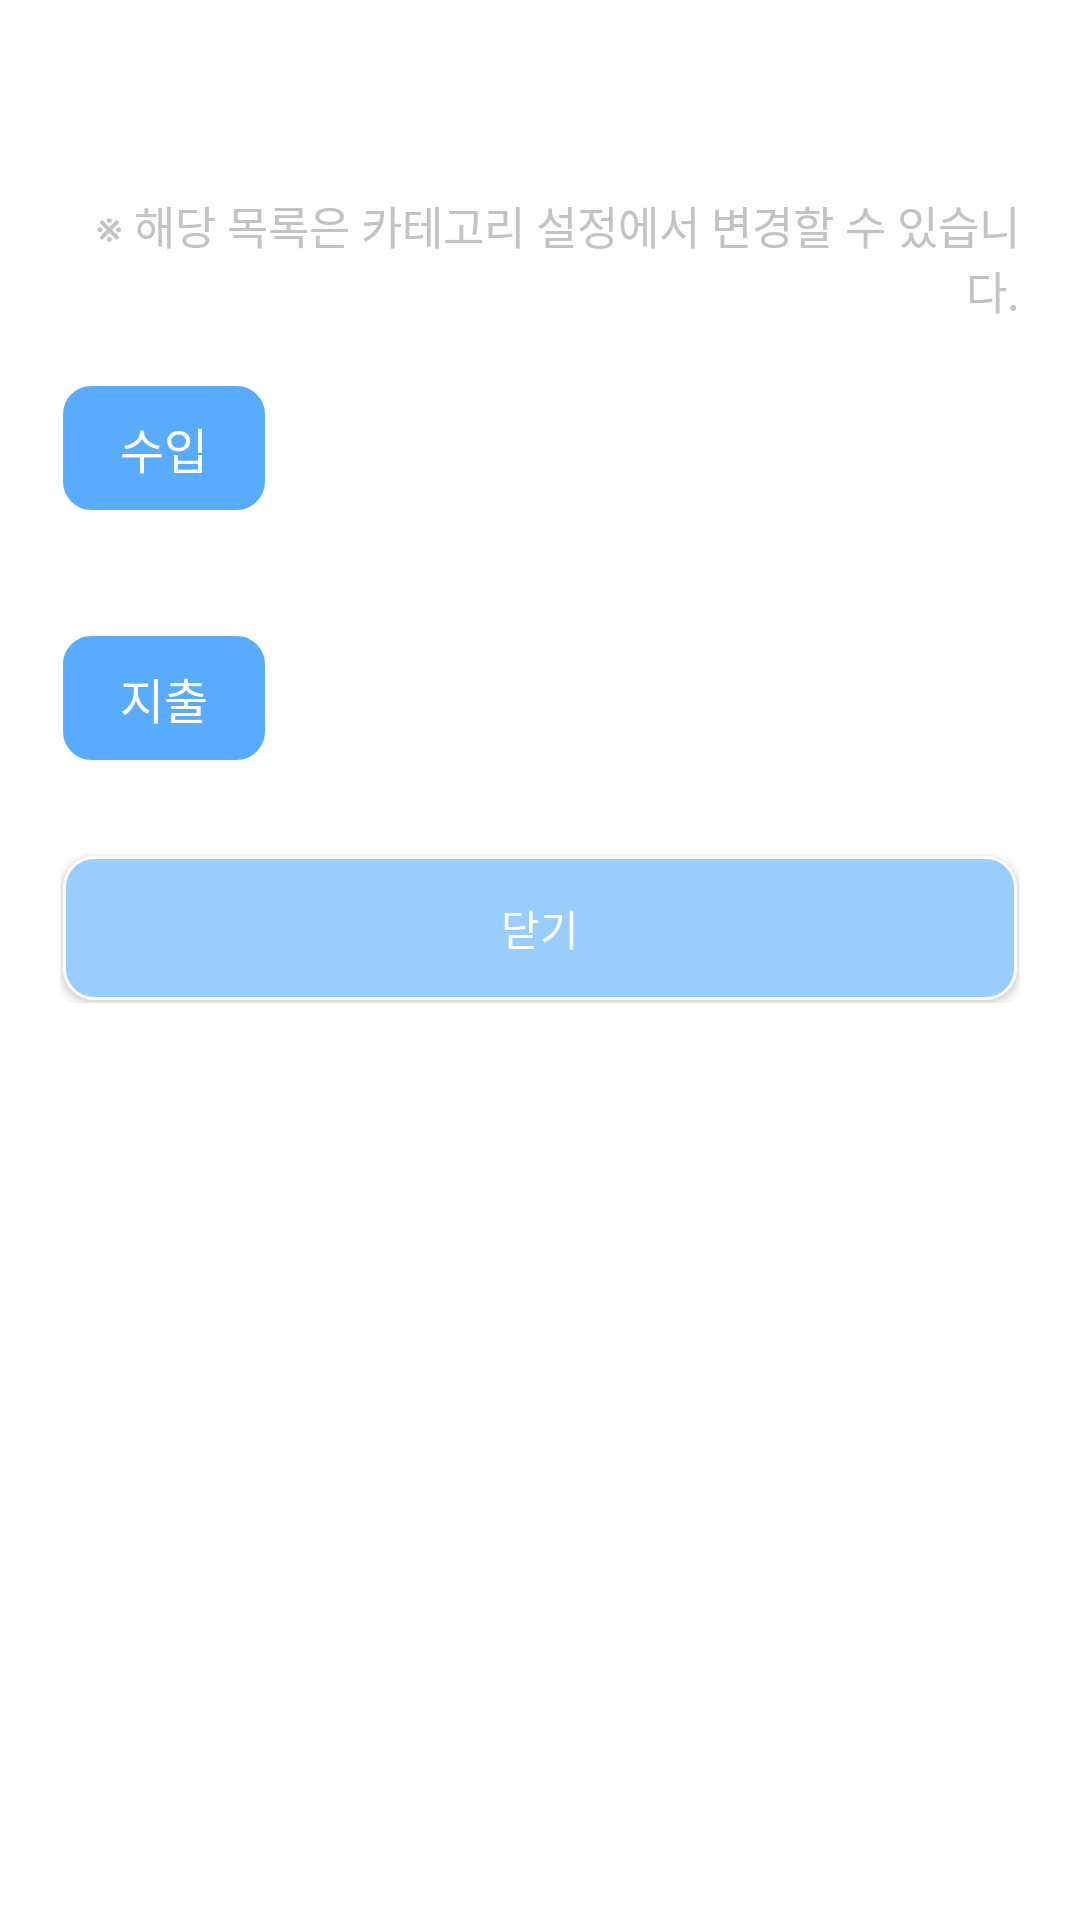

The Android layout XML behind this screen, and the referenced resources:
<!-- AndroidManifest.xml: application theme Theme.AccountBook -->
<!-- res/layout/activity_input_output.xml -->
<?xml version="1.0" encoding="utf-8"?>
<layout xmlns:android="http://schemas.android.com/apk/res/android"
    xmlns:tools="http://schemas.android.com/tools">


    <androidx.core.widget.NestedScrollView
        android:layout_width="match_parent"
        android:layout_height="wrap_content"
        tools:context="development.app.accountbook.activity.InputOutputActivity">
        <LinearLayout
            android:layout_width="match_parent"
            android:layout_height="wrap_content"
            android:orientation="vertical">

            <TextView
                android:id="@+id/io_dateTv"
                android:layout_width="match_parent"
                android:layout_height="wrap_content"
                android:layout_margin="20dp"
                android:textSize="18sp"
                android:textColor="@color/black"/>

            <TextView
                android:layout_width="match_parent"
                android:layout_height="wrap_content"
                android:layout_marginHorizontal="20dp"
                android:layout_marginBottom="20dp"
                android:text="@string/text18"
                android:textSize="15sp"
                android:textColor="@color/gray01"
                android:textAlignment="textEnd"/>

            <TextView
                android:layout_width="wrap_content"
                android:layout_height="wrap_content"
                android:layout_marginHorizontal="20dp"
                android:paddingVertical="10dp"
                android:paddingHorizontal="20dp"
                android:text="@string/income"
                android:textSize="16sp"
                android:textColor="@color/white"
                android:background="@drawable/background_rectangle_lightblue02"/>

            <androidx.recyclerview.widget.RecyclerView
                android:id="@+id/io_incomeRv"
                android:layout_width="match_parent"
                android:layout_height="wrap_content"
                android:layout_marginVertical="10dp"
                android:layout_marginHorizontal="25dp"
                android:nestedScrollingEnabled="false" />

            <TextView
                android:layout_width="wrap_content"
                android:layout_height="wrap_content"
                android:layout_marginTop="20dp"
                android:layout_marginHorizontal="20dp"
                android:paddingVertical="10dp"
                android:paddingHorizontal="20dp"
                android:text="@string/spending"
                android:textSize="16sp"
                android:textColor="@color/white"
                android:background="@drawable/background_rectangle_lightblue02"/>

            <FrameLayout
                android:layout_width="match_parent"
                android:layout_height="wrap_content"
                android:layout_marginVertical="10dp"
                android:layout_marginHorizontal="25dp">
                <LinearLayout
                    android:id="@+id/io_rv01"
                    android:layout_width="match_parent"
                    android:layout_height="wrap_content"
                    android:orientation="vertical"
                    android:visibility="gone"
                    tools:ignore="UselessParent">
                    <LinearLayout
                        android:layout_width="match_parent"
                        android:layout_height="wrap_content"
                        android:orientation="horizontal">
                        <TextView
                            android:layout_width="0dp"
                            android:layout_height="match_parent"
                            android:layout_weight="1"
                            android:gravity="center"
                            android:text="@string/semiCategory02"
                            android:textColor="@color/black"
                            android:background="@drawable/background_rectangle02"/>
                        <androidx.recyclerview.widget.RecyclerView
                            android:id="@+id/io_expendingRv01"
                            android:layout_width="0dp"
                            android:layout_height="wrap_content"
                            android:layout_weight="4"
                            android:nestedScrollingEnabled="false" />
                    </LinearLayout>
                    <LinearLayout
                        android:layout_width="match_parent"
                        android:layout_height="wrap_content"
                        android:orientation="horizontal">
                        <TextView
                            android:layout_width="0dp"
                            android:layout_height="match_parent"
                            android:layout_weight="1"
                            android:gravity="center"
                            android:background="@drawable/background_rectangle02"
                            android:text="@string/semiCategory03"
                            android:textColor="@color/black" />
                        <androidx.recyclerview.widget.RecyclerView
                            android:id="@+id/io_expendingRv02"
                            android:layout_width="0dp"
                            android:layout_height="wrap_content"
                            android:layout_weight="4"
                            android:nestedScrollingEnabled="false" />
                    </LinearLayout>
                    <LinearLayout
                        android:layout_width="match_parent"
                        android:layout_height="wrap_content"
                        android:orientation="horizontal">
                        <TextView
                            android:layout_width="0dp"
                            android:layout_height="match_parent"
                            android:layout_weight="1"
                            android:gravity="center"
                            android:background="@drawable/background_rectangle02"
                            android:text="@string/semiCategory01"
                            android:textColor="@color/black" />
                        <androidx.recyclerview.widget.RecyclerView
                            android:id="@+id/io_expendingRv03"
                            android:layout_width="0dp"
                            android:layout_height="wrap_content"
                            android:layout_weight="4"
                            android:nestedScrollingEnabled="false" />
                    </LinearLayout>
                </LinearLayout>
                <androidx.recyclerview.widget.RecyclerView
                    android:id="@+id/io_rv02"
                    android:layout_width="match_parent"
                    android:layout_height="wrap_content"
                    android:nestedScrollingEnabled="false" />
            </FrameLayout>

            <LinearLayout
                android:layout_width="match_parent"
                android:layout_height="0dp"
                android:layout_weight="1"
                android:layout_marginTop="10dp"
                android:layout_marginBottom="5dp"
                android:layout_marginHorizontal="20dp"
                android:gravity="center_horizontal"
                android:orientation="horizontal">
                <androidx.appcompat.widget.AppCompatButton
                    android:id="@+id/io_closeBtn"
                    android:layout_width="match_parent"
                    android:layout_height="wrap_content"
                    android:layout_margin="1dp"
                    android:text="@string/close"
                    android:textColor="@color/white"
                    android:background="@drawable/btn_click01"/>
            </LinearLayout>

        </LinearLayout>

    </androidx.core.widget.NestedScrollView>
</layout>
<!-- resources referenced by this layout -->
<resources>
  <color name="black">#FF000000</color>
  <color name="gray01">#C3C3C3</color>
  <color name="white">#FFFFFFFF</color>
  <!-- drawable background_rectangle02 (drawable) -->
  <?xml version="1.0" encoding="utf-8"?>
  <layer-list xmlns:android="http://schemas.android.com/apk/res/android">
      <item
          android:top="0dp"
          android:bottom="0dp"
          android:left="0dp"
          android:right="0dp">
  
          <shape android:shape="rectangle">
              <stroke android:color="@color/light_blue02" android:width="1dp"/>
              <solid android:color="#FFFFFF" />
          </shape>
  
      </item>
  </layer-list>
  <!-- drawable background_rectangle_lightblue02 (drawable) -->
  <?xml version="1.0" encoding="utf-8"?>
  <shape xmlns:android="http://schemas.android.com/apk/res/android"
      android:shape="rectangle">
  
      <stroke
          android:color="@color/white"
          android:width="1dp"/>
      <corners
          android:radius="10dp"/>
      <solid
          android:color="@color/light_blue02"/>
  
  </shape>
  <!-- drawable btn_click01 (drawable) -->
  <?xml version="1.0" encoding="utf-8"?>
  <selector xmlns:android="http://schemas.android.com/apk/res/android">
      <item
          android:state_pressed="true"
          android:drawable="@drawable/background_rectangle_lightblue02"/>
      <item
          android:state_enabled="true"
          android:drawable="@drawable/background_rectangle_lightblue"/>
      <item
          android:state_enabled="false"
          android:drawable="@drawable/background_rectangle_gray"/>
  </selector>
  <string name="close">닫기</string>
  <string name="income">수입</string>
  <string name="semiCategory01">고정비</string>
  <string name="semiCategory02">변동비</string>
  <string name="semiCategory03">준변동비</string>
  <string name="spending">지출</string>
  <string name="text18">※ 해당 목록은 카테고리 설정에서 변경할 수 있습니다.</string>
  <style name="Theme.AccountBook" parent="Theme.MaterialComponents.Light.DarkActionBar">
          
          <item name="colorPrimary">@color/purple_500</item>
          <item name="colorPrimaryVariant">@color/purple_700</item>
          <item name="colorOnPrimary">@color/white</item>
          
          <item name="colorSecondary">@color/teal_200</item>
          <item name="colorSecondaryVariant">@color/teal_700</item>
          <item name="colorOnSecondary">@color/black</item>
          
          <item name="android:statusBarColor">@color/gray01</item>
          
          <item name="windowActionBar">false</item>
          <item name="windowNoTitle">true</item>
      </style>
  <color name="light_blue02">#58ABFD</color>
  <!-- drawable background_rectangle_lightblue (drawable) -->
  <?xml version="1.0" encoding="utf-8"?>
  <shape xmlns:android="http://schemas.android.com/apk/res/android"
      android:shape="rectangle">
  
      <stroke
          android:color="@color/white"
          android:width="1dp"/>
      <corners
          android:radius="10dp"/>
      <solid
          android:color="@color/light_blue01"/>
  
  </shape>
  <!-- drawable background_rectangle_gray (drawable) -->
  <?xml version="1.0" encoding="utf-8"?>
  <shape xmlns:android="http://schemas.android.com/apk/res/android"
      android:shape="rectangle">
  
      <stroke
          android:color="@color/light_blue01"
          android:width="1dp"/>
      <corners
          android:radius="10dp"/>
      <solid
          android:color="#D6D6D6"/>
  
  </shape>
  <color name="purple_500">#FF6200EE</color>
  <color name="purple_700">#FF3700B3</color>
  <color name="teal_200">#FF03DAC5</color>
  <color name="teal_700">#FF018786</color>
  <color name="light_blue01">#99ccff</color>
</resources>
